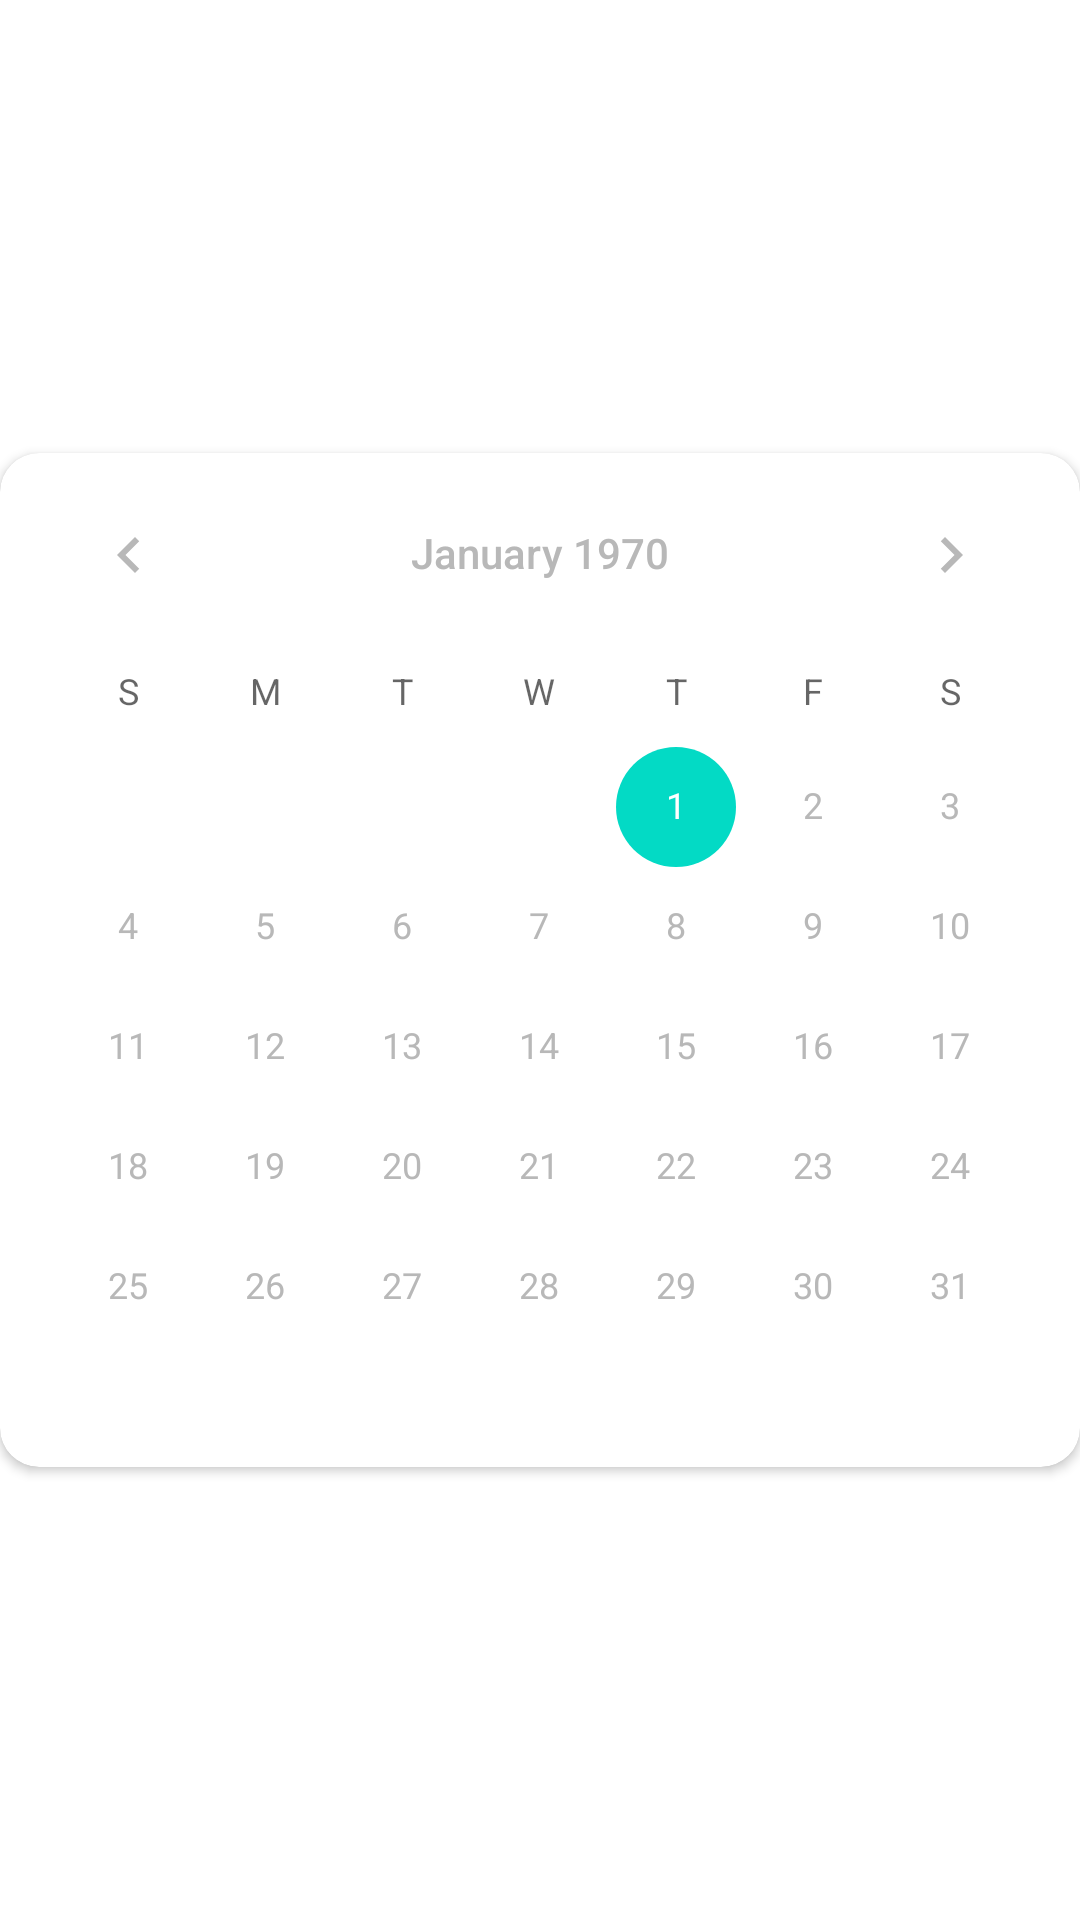

Write the Android layout XML for this screen, with the resource values it uses.
<!-- AndroidManifest.xml: application theme Theme.Muses -->
<!-- res/layout/fragment_calendar.xml -->
<?xml version="1.0" encoding="utf-8"?>
<androidx.constraintlayout.widget.ConstraintLayout xmlns:android="http://schemas.android.com/apk/res/android"
    xmlns:app="http://schemas.android.com/apk/res-auto"
    xmlns:tools="http://schemas.android.com/tools"
    android:layout_width="match_parent"
    android:layout_height="wrap_content"
    tools:context=".CalendarFragment">

    <androidx.cardview.widget.CardView
        android:layout_width="match_parent"
        android:layout_height="wrap_content"
        app:cardCornerRadius="13dp"
        app:layout_constraintBottom_toBottomOf="parent"
        app:layout_constraintEnd_toEndOf="parent"
        app:layout_constraintHorizontal_bias="0.5"
        app:layout_constraintStart_toStartOf="parent"
        app:layout_constraintTop_toTopOf="parent">

        <CalendarView
            android:id="@+id/calendar"
            android:layout_width="match_parent"
            android:layout_height="wrap_content" />

    </androidx.cardview.widget.CardView>


</androidx.constraintlayout.widget.ConstraintLayout>
<!-- resources referenced by this layout -->
<resources>
  <style name="Theme.Muses" parent="Theme.MaterialComponents.DayNight.NoActionBar">
          
          <item name="colorPrimary">@color/lightning_yellow</item>
          <item name="colorPrimaryVariant">@color/tuna</item>
          <item name="colorOnSurface">@color/lightning_yellow</item>
          <item name="colorOnPrimary">@color/charade</item>
          
          <item name="colorSecondary">@color/teal_200</item>
          <item name="colorSecondaryVariant">@color/teal_700</item>
          <item name="colorOnSecondary">@color/black</item>
          
          <item name="android:statusBarColor" tools:targetApi="l">?attr/colorPrimaryVariant</item>
          
          <item name="android:textColor">@color/silver</item>
          <item name="android:textColorPrimary">@color/silver</item>
          <item name="fontFamily">@FONT</item>
          
          <item name="shapeAppearanceLargeComponent">@style/ShapeAppearance.Muses.LargeComponent
          </item>
      </style>
  <color name="lightning_yellow">#FBC413</color>
  <color name="tuna">#333340</color>
  <color name="charade">#272936</color>
  <color name="teal_200">#FF03DAC5</color>
  <color name="teal_700">#FF018786</color>
  <color name="black">#FF000000</color>
  <color name="silver">#B8B8B8</color>
  <style name="ShapeAppearance.Muses.LargeComponent" parent="ShapeAppearance.MaterialComponents.LargeComponent">
          <item name="cornerFamily">rounded</item>
          <item name="cornerSize">20dp</item>
      </style>
</resources>
